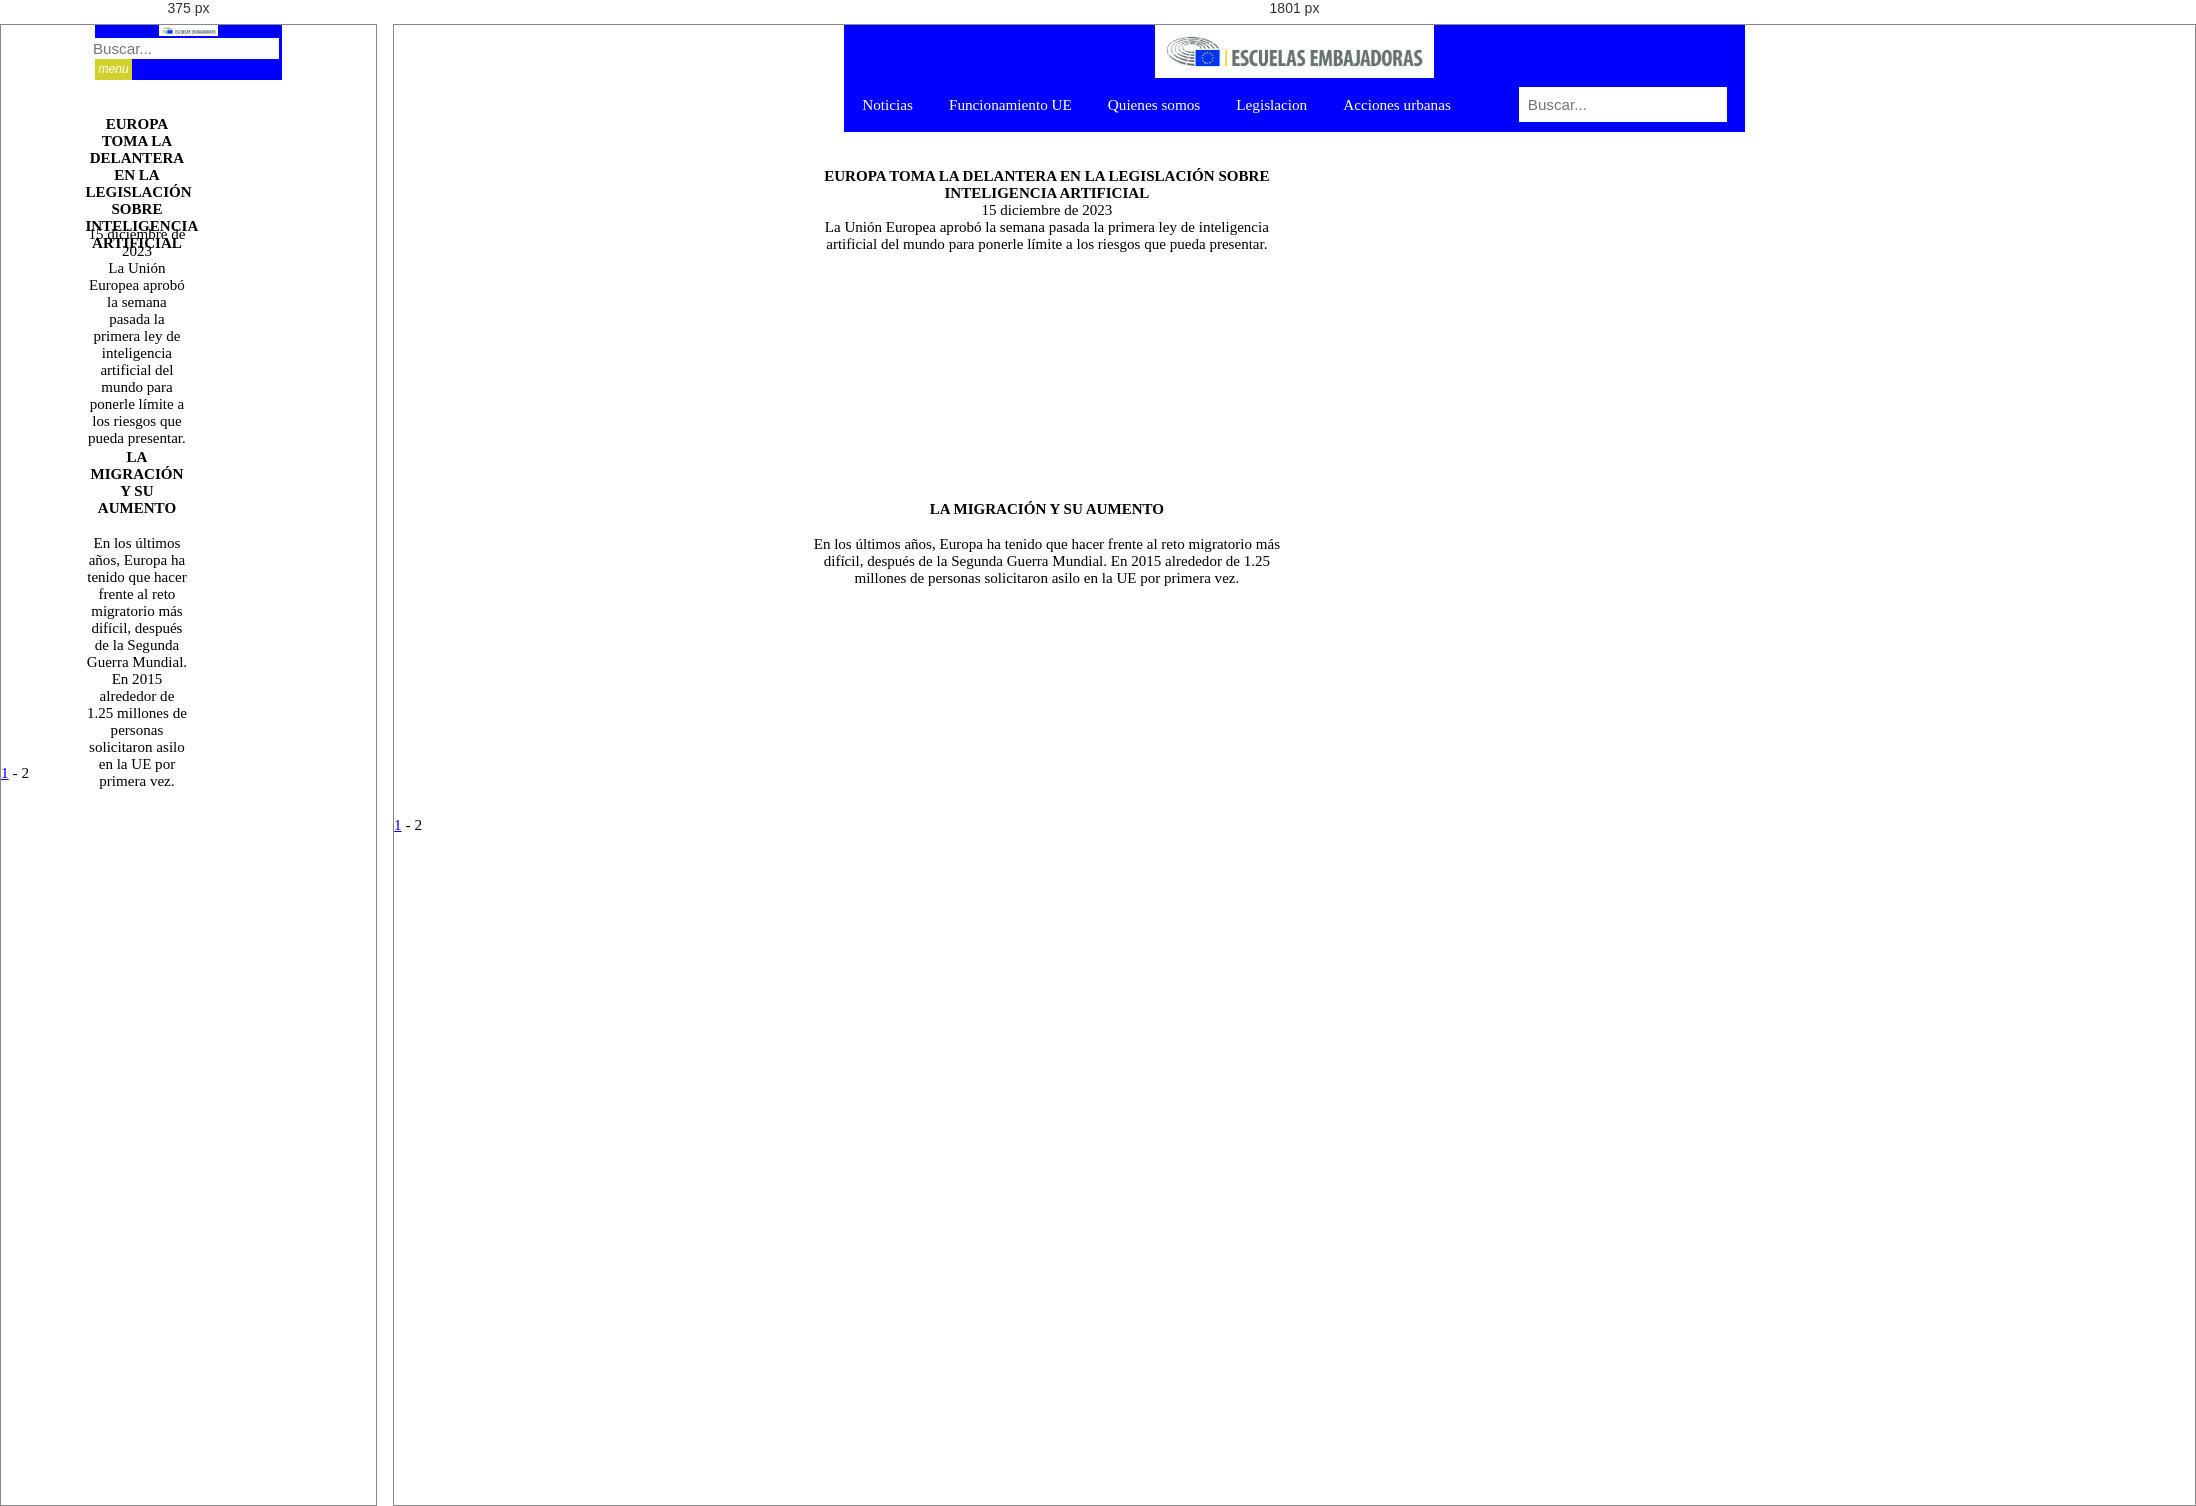
Rendered at 375 px and 1801 px, left to right.

<!-- file: index_2.html -->
<html>
    <head>
        <meta charset="UTF-8" />
        <meta http-equiv="X-UA-Compatible" content="IE=edge" />
        <meta name="viewport" content="width=device-width, initial-scale=1.0" />
        <link rel="stylesheet" href="css/css.css" />
        <link rel="stylesheet" href="https://fonts.googleapis.com/icon?family=Material+Icons">
        <title>Proyecto UE</title>
    </head>
    <header>
        
        <div class="navegador">
            <img src="img/Logo_parlamento_europeo.jpg" alt="Logo principal de la pagina">
            <section>
            <a href="#home">Noticias</a>
            <input type="text" placeholder="Buscar...">
            <a href="#about">Funcionamiento UE</a>
            <a href="#about">Quienes somos</a>
            <a href="#about">Legislacion</a>
            <a href="#contact">Acciones urbanas</a>
            </section>
            
            <div class="dropdown">
                <input type="text" placeholder="Buscar...">
                <button class="dropbtn"><i class="material-icons">menu</i></button>
                <div class="dropdown-content">
                  <a href="#"><i class="material-icons">newspaper</i></a>
                  <a href="#"><i class="material-icons">psychology</i></a>
                  <a href="#"><i class="material-icons">group</i></a>
                  <a href="#"><i class="material-icons">gavel</i></a>
                  <a href="#"><i class="material-icons">handshake</i></a>
                </div>
            </div>
            
        </div>
    </header>
    <body>
        <br>
        <div class="div">
            <!-- Empieza la sección de noticias -->
            <br>
            <!-- Noticia 5 -->
            <div class="noticia">
                <div class="texto">
                    <h3>EUROPA TOMA LA DELANTERA EN LA LEGISLACIÓN SOBRE INTELIGENCIA ARTIFICIAL</h3>
                    <p>15 diciembre de 2023</p>
                    <p>
                        La Unión Europea aprobó la semana pasada la primera ley de inteligencia artificial del mundo para ponerle límite a los riesgos que pueda presentar.
                    </p>
                </div>
                <div class="div-img">
                    <a href="https://elpais.com/internacional/2023-12-15/video-europa-toma-la-delantera-en-la-legislacion-sobre-inteligencia-artificial.html"><img class="tamaño-img" src="img/Noticia5.png" alt=""></a>
                </div>
            </div>
            <br>
            <!-- Noticia 2 -->
            <div class="noticia">
                <div class="texto">
                    <h3>LA MIGRACIÓN Y SU AUMENTO</h3>
                    <br>
                    <p>
                        En los últimos años, Europa ha tenido que hacer frente al reto migratorio más difícil,
                        después de la Segunda Guerra Mundial. En 2015 alrededor de 1.25 millones de personas
                        solicitaron asilo en la UE por primera vez.
                    </p>
                </div>
                <div class="div-img">
                    <a href="https://www.europarl.europa.eu/news/es/headlines/priorities/migracion "><img class="tamaño-img" src="img/Noticia2" alt=""></a>
                </div>
            </div>
            <!-- Acaba la sección de noticias -->
            <p class="indice"><a href="index.html">1</a> - 2</p>
        </div>
    </body>
    <footer>

    </footer>
</html>

/* @media block from css.css */
@media screen and (min-width:1800px){
    .navegador{
      overflow: hidden;
    }
    .dropdown {
      display: none;
    }
  }

/* @media block from css.css */
@media screen and (max-width: 1800px) {
    /*Menu desplegable*/
    .dropdown {
      position: relative;
      display: inline-block;
      width: 100%;
      background-color: blue;
    }
    
    .dropbtn {
      background-color: rgba(255, 255, 0, 0.818);
      color: white;
      padding: 2%;
      font-size: 80%;
      border: none;
      cursor: pointer;
      display: block;
      width: 20%;
    }
    
    .dropdown-content {
      display: none;
      position: absolute;
      left: 0;
      background-color: #f9f9f9;
      min-width: 50%;
      min-height: 125%;
      box-shadow: 0px 1% 2% 0px rgba(0,0,0,0.2);
      z-index: 1;
    }
    
    .dropdown-content a {
      color: black;
      padding: 5% 7%;
      text-decoration: none;
      display:block;
      
    }
    
    .dropdown:hover .dropdown-content {
      display: block;
    }
    section {  
      display: none;
    }
    
  }